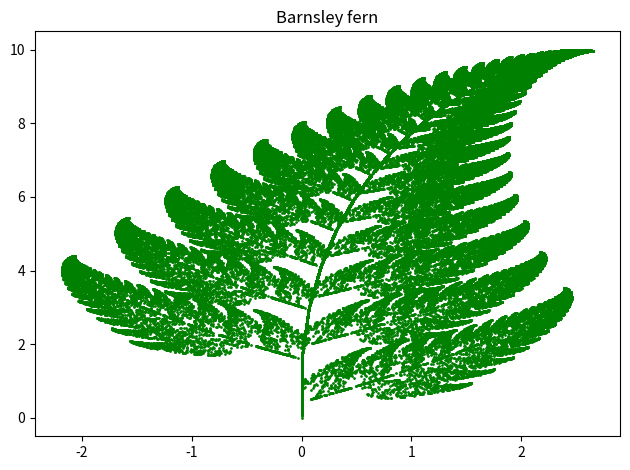

Write the Python code that produced this figure.
import sys
import numpy as np
import random
import matplotlib.pyplot as plt


def f1(x, y):
    return np.array([[0, 0], [0, 0.16]]).dot(np.array([x, y]))


def f2(x, y):
    return (np.array([[0.85, 0.04], [-0.04, 0.85]]).dot(np.array([x, y]))
            + np.array([0, 1.6]))


def f3(x, y):
    return (np.array([[0.20, -0.26], [0.23, 0.22]]).dot(np.array([x, y]))
            + np.array([0, 1.6]))


def f4(x, y):
    return (np.array([[-0.15, 0.28], [0.26, 0.24]]).dot(np.array([x, y]))
            + np.array([0, 0.44]))


if __name__ == "__main__":
    n = int(sys.argv[1]) if len(sys.argv) == 2 else 100000
    x, y = [0], [0]
    for _ in range(n):
        r = random.random()
        if r < 0.01:
            dot = f1(x[-1], y[-1])
        elif r < 0.86:
            dot = f2(x[-1], y[-1])
        elif r < 0.93:
            dot = f3(x[-1], y[-1])
        else:
            dot = f4(x[-1], y[-1])
        x.append(dot[0])
        y.append(dot[1])
    plt.plot(x, y, '.', markersize=2, color='g')
    plt.title("Barnsley fern")
    plt.tight_layout()
    plt.show()
